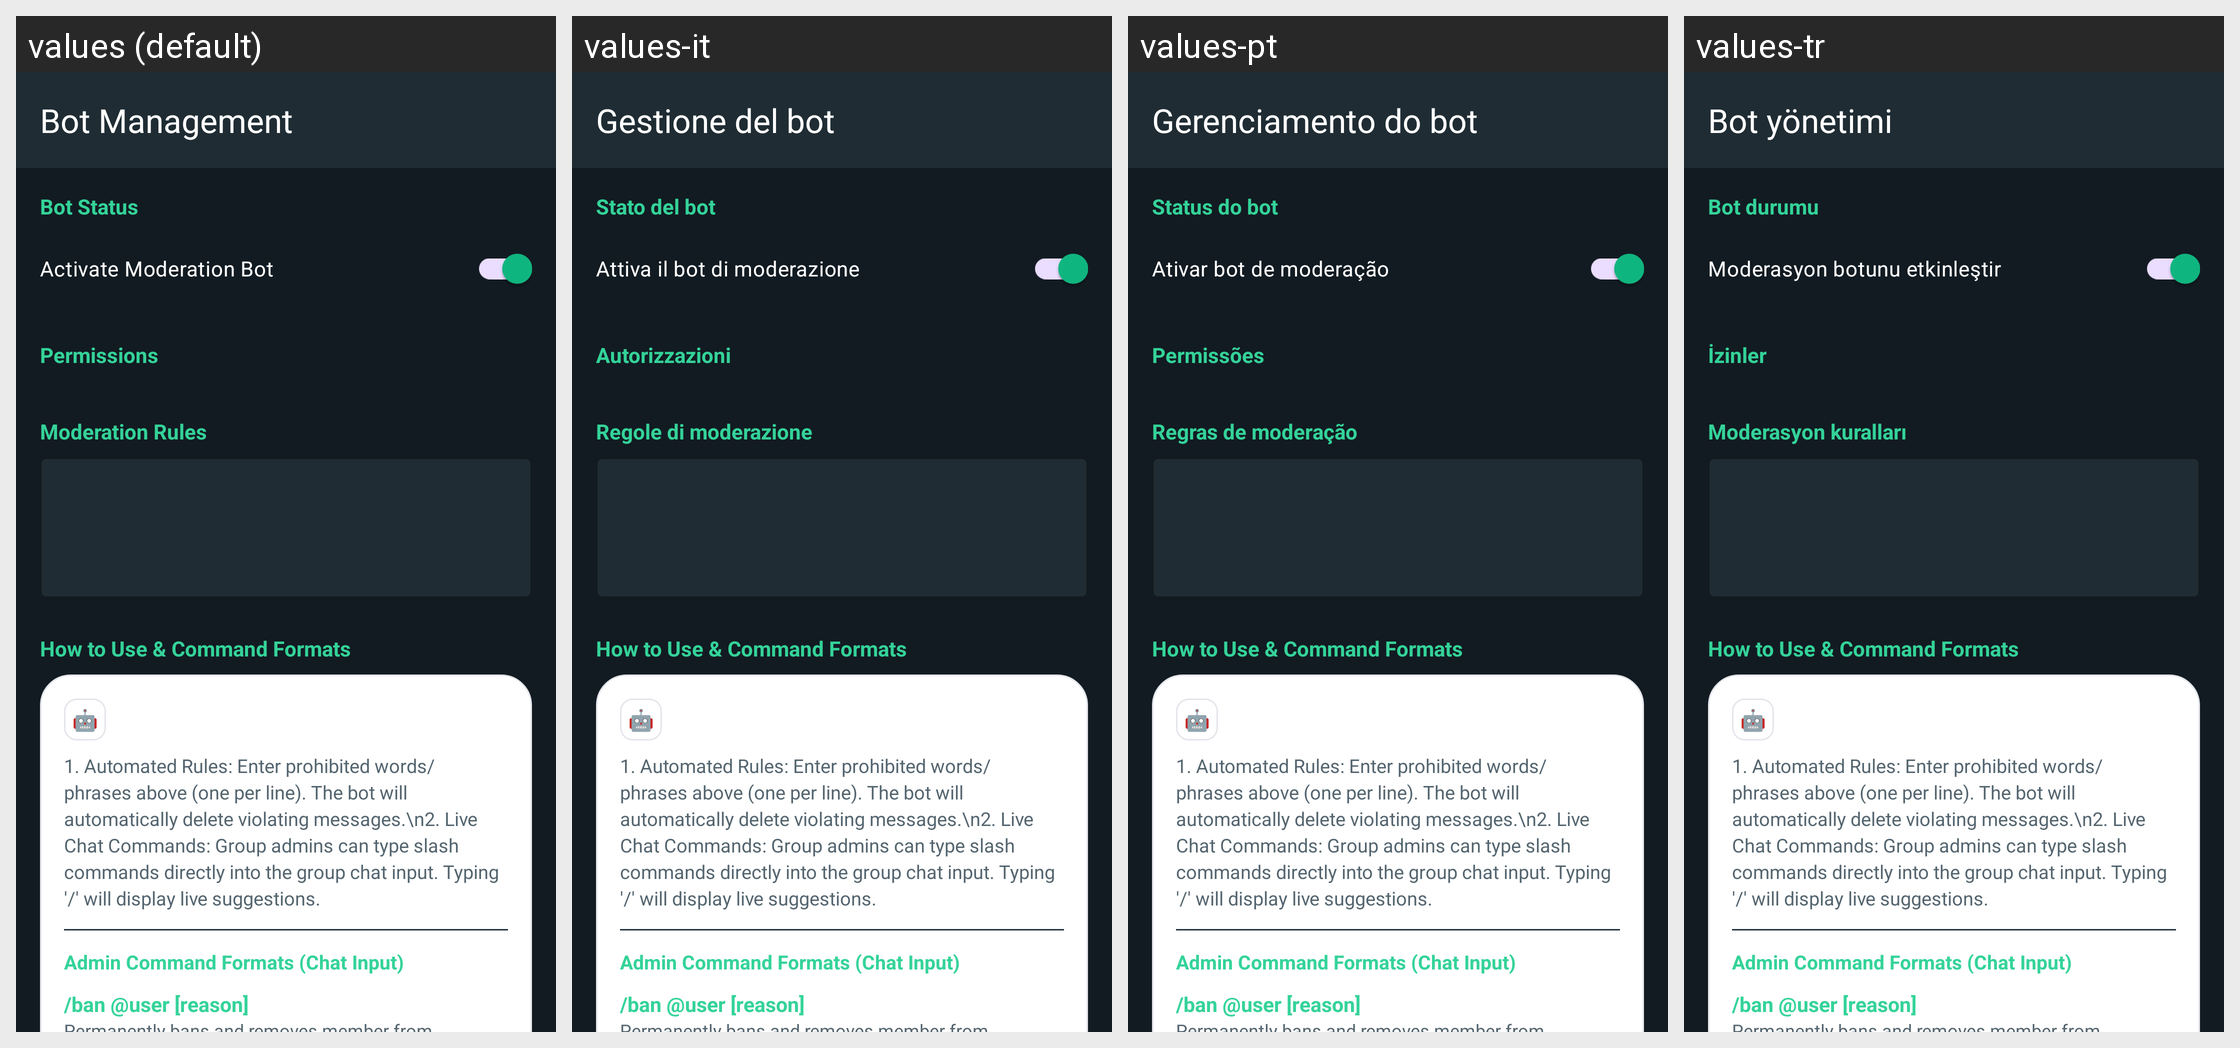

This grid shows one Android layout under several languages. Give, for every string resource on the screen, its name, the default text and each shown locale's text.
Android screen res/layout/activity_bot_management.xml rendered under 4 locales, left to right: values (default), values-it, values-pt, values-tr. Device: Nexus 5 (rendered at 1080×1920; each locale shown at half size, 540×960, under a caption strip naming it); theme Theme.GoChat.
Other locales in the repository, not shown: values-ar, values-de, values-es, values-fr, values-hi, values-ru, values-sw, values-zh.
Strings drawn on this screen, with the default value and each locale's value (text and hints the layout hard-codes, and strings that could not be matched under every locale, appear in the picture but are not listed):

bot_management_title
  values: Bot Management
  values-it: Gestione del bot
  values-pt: Gerenciamento do bot
  values-tr: Bot yönetimi

bot_status
  values: Bot Status
  values-it: Stato del bot
  values-pt: Status do bot
  values-tr: Bot durumu

activate_bot
  values: Activate Moderation Bot
  values-it: Attiva il bot di moderazione
  values-pt: Ativar bot de moderação
  values-tr: Moderasyon botunu etkinleştir

permissions
  values: Permissions
  values-it: Autorizzazioni
  values-pt: Permissões
  values-tr: İzinler

moderation_rules
  values: Moderation Rules
  values-it: Regole di moderazione
  values-pt: Regras de moderação
  values-tr: Moderasyon kuralları
